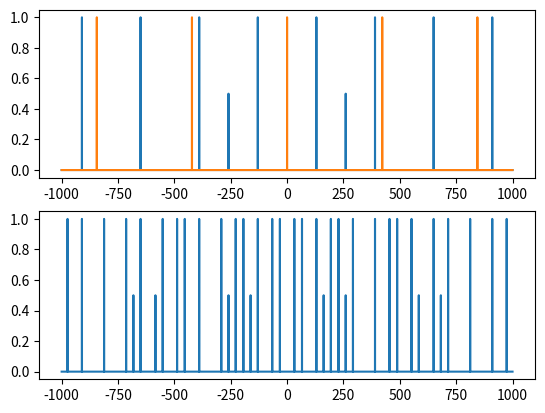

Here is the Python script that generated this plot:
#!/usr/bin/env python3
# -*- coding: utf-8 -*-
"""
Created on Thu Aug 27 17:32:26 2020

[redacted]
tanh convolution of S(t) spectrum and sampling
"""

import numpy as np
import matplotlib.pyplot as plt
import scipy.signal as sig

def idxer(x,c):
    return np.argmin(np.abs(x-c))

w = np.linspace(-1000,1000,10000)
s = np.zeros_like(w)
s[idxer(w,130)] = 1
s[idxer(w,260)] = 1/2
s[idxer(w,-260)] = 1/2
#s[idxer(w,190)] = 1
#s[idxer(w,202)] = 1
#s[idxer(w,-190)] = 1
#s[idxer(w,-202)] = 1

for ii in [1,3,5,7]:
    s[idxer(w,130*ii)] = 1
    s[idxer(w,-130*ii)] = 1



p = np.zeros_like(w)
p[idxer(w,0)] = 1
p[idxer(w,422)] = 1
p[idxer(w,844)] = 1
p[idxer(w,-422)] = 1
p[idxer(w,-844)] = 1

#convolve
res = sig.convolve(s,p,mode='same')
w_ext = np.linspace(-1000,1000,10000)
plt.figure()
plt.subplot(2,1,1)
plt.plot(w,s)
plt.plot(w,p)
plt.subplot(2,1,2)
plt.plot(w_ext,res)
#plt.xlim((0,200))
